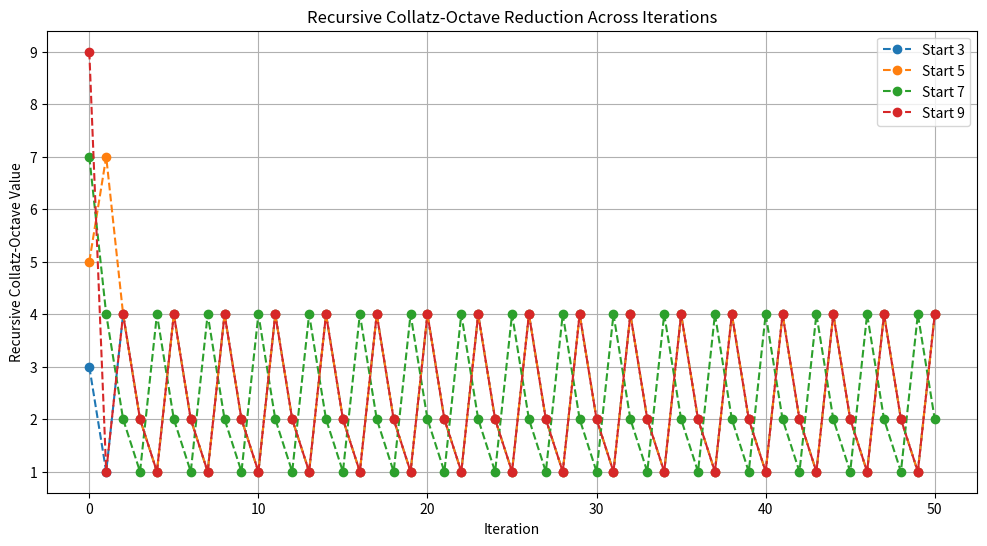

Source code (Python):
import numpy as np
import matplotlib.pyplot as plt

# Function to compute the Collatz-Octave reduction (digit sum recurrence)
def collatz_octave_reduction(n):
    """Recursively reduces a number by summing its digits until it reaches a single-digit value."""
    while n >= 10:
        n = sum(int(digit) for digit in str(n))
    return n

# Function to generate a sequence showing how numbers behave under recursive reduction
def generate_collatz_octave_sequence(start, iterations):
    """Generates a sequence based on recursive Collatz-Octave digit sum reduction."""
    sequence = [start]
    for _ in range(iterations):
        next_value = collatz_octave_reduction(sequence[-1] * 3 + 1 if sequence[-1] % 2 else sequence[-1] // 2)
        sequence.append(next_value)
    return sequence

# Generate sequences for different starting numbers
start_values = [3, 5, 7, 9,]
num_iterations = 50

plt.figure(figsize=(12, 6))
for start in start_values:
    seq = generate_collatz_octave_sequence(start, num_iterations)
    plt.plot(seq, label=f"Start {start}", marker='o', linestyle='--')

plt.xlabel("Iteration")
plt.ylabel("Recursive Collatz-Octave Value")
plt.title("Recursive Collatz-Octave Reduction Across Iterations")
plt.legend()
plt.grid(True)
plt.show()